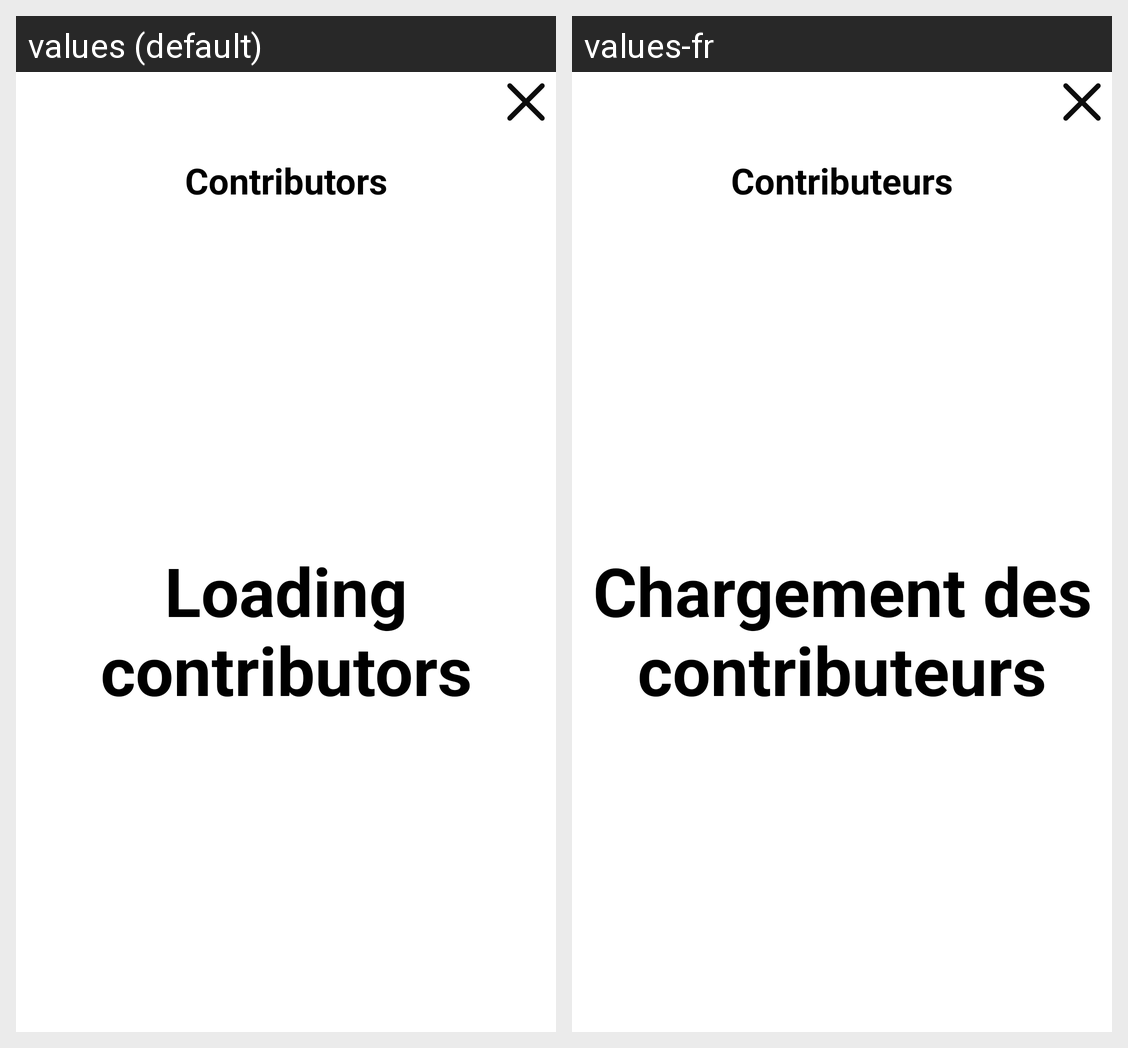

Locale-by-locale string values for the Android screen shown in this grid:
Android screen res/layout/activity_contributors.xml rendered under 2 locales, left to right: values (default), values-fr. Device: Nexus 5 (rendered at 1080×1920; each locale shown at half size, 540×960, under a caption strip naming it); theme MenuSelf.
Strings drawn on this screen, with the default value and each locale's value (text and hints the layout hard-codes, and strings that could not be matched under every locale, appear in the picture but are not listed):

contributors
  values: Contributors
  values-fr: Contributeurs

loading_contributors
  values: Loading contributors
  values-fr: Chargement des contributeurs
